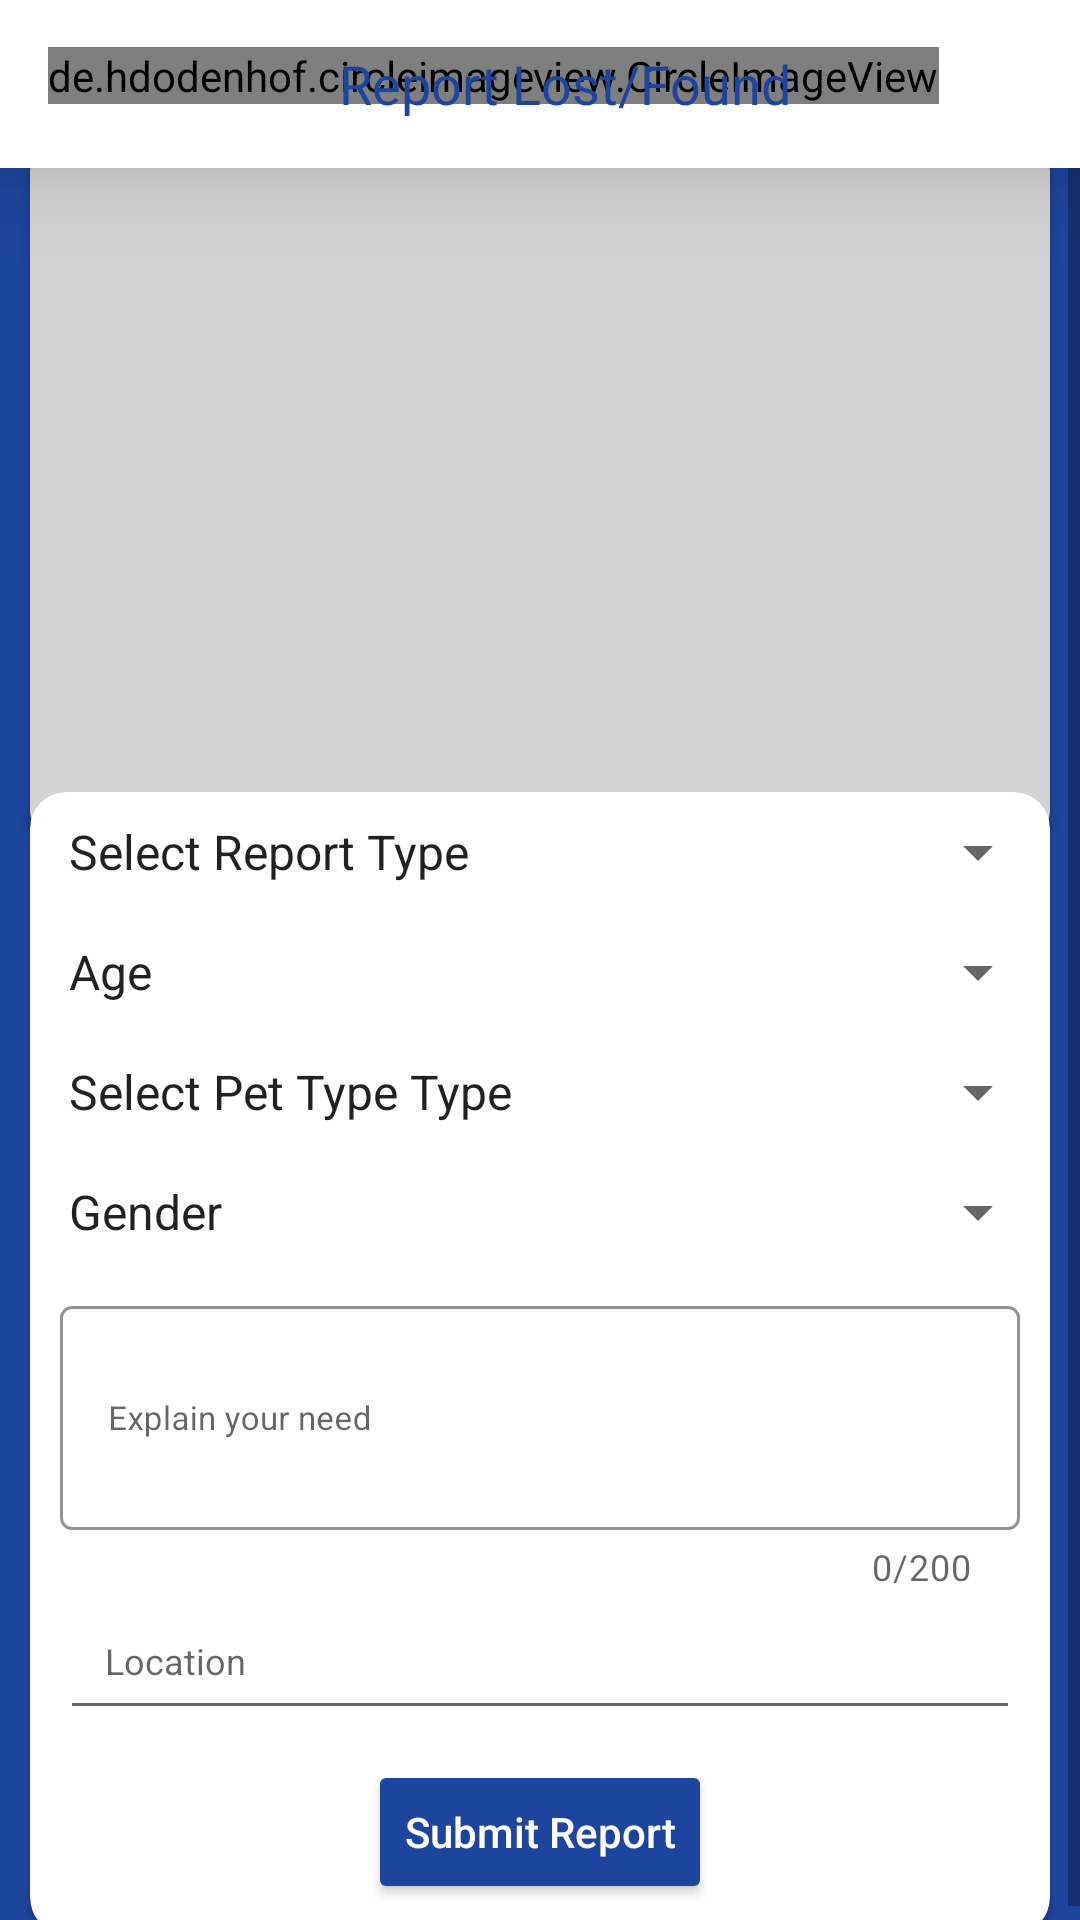

Layout XML and referenced resources for this Android screen:
<!-- AndroidManifest.xml: application theme Theme.AwaazeBezuban -->
<!-- res/layout/activity_report.xml -->
<?xml version="1.0" encoding="utf-8"?>
<androidx.constraintlayout.widget.ConstraintLayout xmlns:android="http://schemas.android.com/apk/res/android"
    xmlns:app="http://schemas.android.com/apk/res-auto"
    xmlns:tools="http://schemas.android.com/tools"
    android:layout_width="match_parent"
    android:layout_height="match_parent"
    android:background="@color/awaz_color"
    tools:context=".Report">


    <include
        android:id="@+id/include"
        layout="@layout/app_bar_report"
        app:layout_constraintEnd_toEndOf="parent"
        app:layout_constraintStart_toStartOf="parent"
        app:layout_constraintTop_toTopOf="parent"></include>

    <ScrollView
        android:id="@+id/scrollView2"
        android:layout_width="match_parent"
        android:layout_height="match_parent"
        android:layout_marginTop="50dp"

        app:layout_constraintBottom_toBottomOf="parent"
        app:layout_constraintEnd_toEndOf="parent"
        app:layout_constraintStart_toStartOf="parent"
        app:layout_constraintTop_toBottomOf="@+id/include">

        <LinearLayout
            android:layout_width="match_parent"
            android:layout_height="match_parent"
            android:orientation="vertical"
            android:layout_gravity="center"
            app:layout_constraintEnd_toEndOf="parent"
            app:layout_constraintStart_toStartOf="parent"
            app:layout_constraintTop_toTopOf="parent">

            <androidx.cardview.widget.CardView
                android:layout_width="match_parent"
                android:layout_height="wrap_content"
                android:layout_marginLeft="10dp"
                android:layout_marginTop="3dp"
                android:layout_marginBottom="-15dp"

                android:layout_marginRight="10dp"
                android:elevation="4dp"

                app:cardBackgroundColor="@color/awaz_grey_font"
                app:cardCornerRadius="8dp">


                <LinearLayout
                    android:layout_width="wrap_content"
                    android:layout_height="wrap_content"
                    android:orientation="horizontal"
                    android:layout_marginTop="20dp"
                    android:layout_gravity="center|top"
                    >
                <ImageView
                    android:layout_width="200dp"
                    android:layout_height="200dp"
                    android:id="@+id/image_1"
                    android:scaleType="fitXY"
                    android:layout_marginBottom="10dp"
                    android:src="@drawable/add_img_icon"
                    android:layout_marginLeft="8dp"></ImageView>
                    <ImageView
                        android:layout_width="70dp"
                        android:layout_height="70dp"
                        android:id="@+id/image_2"
                        android:visibility="gone"
                        android:scaleType="fitXY"
                        android:layout_marginLeft="8dp"
                        android:src="@drawable/add_img_icon"></ImageView>

                    <ImageView
                        android:layout_width="70dp"
                        android:layout_height="70dp"
                        android:id="@+id/image_3"
                        android:visibility="gone"
                        android:scaleType="fitXY"
                        android:src="@drawable/add_img_icon"
                        android:layout_marginLeft="8dp"></ImageView>
                </LinearLayout>




            </androidx.cardview.widget.CardView>

            <androidx.cardview.widget.CardView
                android:layout_width="match_parent"
                android:layout_height="0dp"
                android:layout_marginLeft="10dp"
                android:layout_marginRight="10dp"
                app:cardCornerRadius="12dp"
                android:layout_weight="1"
                android:elevation="15dp">

                <LinearLayout
                    android:layout_width="match_parent"
                    android:layout_height="match_parent"
                    android:orientation="vertical">


                    <Spinner
                        android:id="@+id/type_spinner"
                        android:layout_width="match_parent"
                        android:layout_height="40dp"
                        android:layout_gravity="center"
                        android:entries="@array/report_type"
                        android:paddingLeft="5dp"
                        android:paddingRight="5dp"></Spinner>

                    <Spinner
                        android:id="@+id/lost_type_spinner"
                        android:layout_width="match_parent"
                        android:layout_height="40dp"
                        android:layout_gravity="center"
                        android:entries="@array/lost_type"
                        android:visibility="gone"
                        android:paddingLeft="5dp"
                        android:paddingRight="5dp"></Spinner>
                    <Spinner
                        android:id="@+id/age_spinner"
                        android:layout_width="match_parent"
                        android:layout_height="40dp"
                        android:layout_gravity="center"
                        android:entries="@array/age"
                        android:paddingLeft="5dp"
                        android:paddingRight="5dp"></Spinner>

                    <Spinner
                        android:id="@+id/pet_type_spinner"
                        android:layout_width="match_parent"
                        android:layout_height="40dp"
                        android:layout_gravity="center"
                        android:entries="@array/pet_type"
                        android:paddingLeft="5dp"
                        android:paddingRight="5dp"></Spinner>
                    <Spinner
                        android:id="@+id/spinner_gender"
                        android:layout_width="match_parent"
                        android:layout_height="40dp"
                        android:layout_gravity="center"
                        android:entries="@array/gender_array"
                        android:paddingLeft="5dp"
                        android:paddingRight="5dp"></Spinner>

                    <com.google.android.material.textfield.TextInputLayout

                        style="@style/Widget.MaterialComponents.TextInputLayout.OutlinedBox"
                        android:layout_width="match_parent"

                        android:layout_height="wrap_content"
                        android:layout_marginLeft="10dp"
                        android:layout_marginTop="6dp"
                        android:layout_marginRight="10dp"
                        android:focusable="true"
                        android:focusableInTouchMode="true"
                        app:boxStrokeColor="@color/awaz_color"
                        app:counterEnabled="true"
                        app:counterMaxLength="200"
                        app:hintTextColor="@color/awaz_color">

                        <com.google.android.material.textfield.TextInputEditText
                            android:id="@+id/lost_description"
                            android:layout_width="match_parent"
                            android:layout_height="wrap_content"
                            android:ems="10"
                            android:hint="Explain your need"
                            android:inputType="textMultiLine"
                            android:lines="6"
                            android:maxLength="1000"
                            android:maxLines="5"
                            android:minLines="3"
                            android:scrollbars="vertical"
                            android:singleLine="false"
                            android:textSize="11sp"></com.google.android.material.textfield.TextInputEditText>
                    </com.google.android.material.textfield.TextInputLayout>

                    <EditText
                        android:id="@+id/report_location"
                        android:layout_width="match_parent"
                        android:layout_height="wrap_content"
                        android:padding="15dp"
                        android:layout_marginLeft="10dp"
                        android:layout_marginRight="10dp"
                        android:ems="10"
                        android:hint="Location"
                        android:inputType="text"
                        android:textSize="12sp"

                        />


                    <Button
                        android:id="@+id/lost_submit_btn"
                        android:layout_width="wrap_content"
                        android:layout_height="wrap_content"
                        android:layout_gravity="center"
                        android:layout_marginTop="10dp"
                        android:layout_marginBottom="10dp"
                        android:backgroundTint="@color/awaz_color"
                        android:padding="12dp"
                        android:text="Submit Report"
                        android:textAllCaps="false"
                        android:textColor="@color/white"></Button>
                </LinearLayout>
            </androidx.cardview.widget.CardView>
        </LinearLayout>
    </ScrollView>

</androidx.constraintlayout.widget.ConstraintLayout>
<!-- res/layout/app_bar_report.xml (included above) -->
<?xml version="1.0" encoding="utf-8"?>
<androidx.appcompat.widget.Toolbar xmlns:android="http://schemas.android.com/apk/res/android"
    xmlns:tools="http://schemas.android.com/tools"
    android:layout_width="match_parent"
    xmlns:app="http://schemas.android.com/apk/res-auto"
    android:background="@color/white"
    android:layout_height="?attr/actionBarSize"
    android:elevation="20dp"
    android:id="@+id/app_bar">

    <RelativeLayout
        android:layout_width="match_parent"
        android:layout_height="wrap_content">

        <de.hdodenhof.circleimageview.CircleImageView
            android:id="@+id/report_back_btn"
            android:layout_width="wrap_content"
            android:layout_height="wrap_content"
            android:layout_alignParentStart="true"
            app:civ_border_width="1dp"
            app:civ_border_color="@color/white"
            android:background="?android:attr/selectableItemBackground"
            android:src="@drawable/ic_baseline_keyboard_backspace_24" />
    <TextView
        android:layout_width="match_parent"
        android:layout_height="wrap_content"
        android:text="Report Lost/Found"
        android:textColor="@color/awaz_color"
        android:gravity="center"
        android:textAlignment="center"
        android:textSize="18sp"></TextView>

    </RelativeLayout>



</androidx.appcompat.widget.Toolbar>
<!-- resources referenced by this layout -->
<resources>
  <string-array name="age">
  
          <item>Age</item>
          <item>0-3 Months</item>
          <item>6-12 Months</item>
          <item>1-2 Years</item>
          <item>2-4 Years</item>
          <item>Not Sure</item>
      </string-array>
  <string-array name="gender_array">
  
          <item>Gender</item>
          <item>Male</item>
          <item>Female</item>
          <item>Not Sure</item>
          <item />
      </string-array>
  <string-array name="lost_type">
          <item>Select Lost Type</item>
          <item>I lost my Pet</item>
          <item>I found a lost slary pet.</item>
          <item>Adopt</item>
      </string-array>
  <string-array name="pet_type">
  
  
          <item>Select Pet Type Type</item>
          <item>Cat</item>
          <item>Dog</item>
          <item>Other</item>
      </string-array>
  <string-array name="report_type">
  
  
          <item>Select Report Type</item>
          <item>Lost</item>
          <item>Found</item>
          <item>Adopt</item>
      </string-array>
  <color name="awaz_color">#1e459d</color>
  <color name="awaz_grey_font">#D3D3D3</color>
  <color name="white">#FFFFFFFF</color>
  <!-- drawable ic_baseline_keyboard_backspace_24 (drawable) -->
  <vector xmlns:android="http://schemas.android.com/apk/res/android"
      android:width="24dp"
      android:height="24dp"
      android:viewportWidth="24"
      android:viewportHeight="24"
      >
    <path
        android:fillColor="@color/awaz_color"
        android:pathData="M21,11H6.83l3.58,-3.59L9,6l-6,6 6,6 1.41,-1.41L6.83,13H21z"/>
  </vector>
  <style name="Theme.AwaazeBezuban" parent="Theme.MaterialComponents.DayNight.NoActionBar">
          
          <item name="colorPrimary">@color/purple_500</item>
          <item name="colorPrimaryVariant">@color/purple_700</item>
          <item name="colorOnPrimary">@color/white</item>
          
          <item name="colorSecondary">@color/teal_200</item>
          <item name="colorSecondaryVariant">@color/teal_700</item>
          <item name="colorOnSecondary">@color/black</item>
          
          <item name="android:statusBarColor" tools:targetApi="l">?attr/colorPrimaryVariant</item>
          
      </style>
  <color name="purple_500">#ffffff</color>
  <color name="purple_700">#ffffff</color>
  <color name="teal_200">#FF03DAC5</color>
  <color name="teal_700">#FF018786</color>
  <color name="black">#FF000000</color>
</resources>
